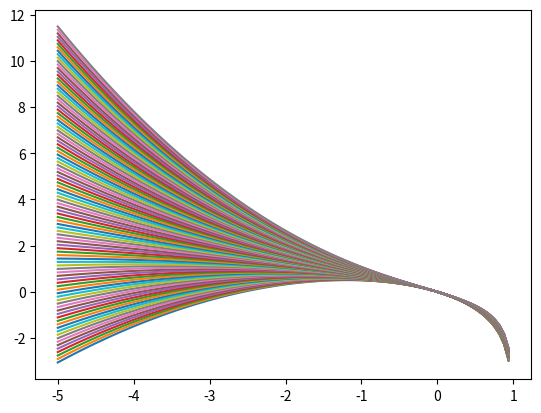

The script that saved this image:
# coding: utf-8

# https://forum.omz-software.com/topic/2925/help-fsolve-numpy/5

import matplotlib.pyplot as plt
import numpy as np
x2=-1 #roots only exist if x2 is negative, and <-0.83

def EOS(x,y) :
   e11=1.00 ; e22=0.40 ; e12=0.60
   return np.log(1.-x)+x**2*(e22*y+ e11*(1-y) + 2*x2*(1-y)*e12)

for i in np.arange(1,99,1) :
   y=i*0.01
   #ans[i]=fsolve(lambda x: EOS(x,y),x0)
   x=np.linspace(-5,1,100)
   plt.plot(x,EOS(x,y))
plt.show()
